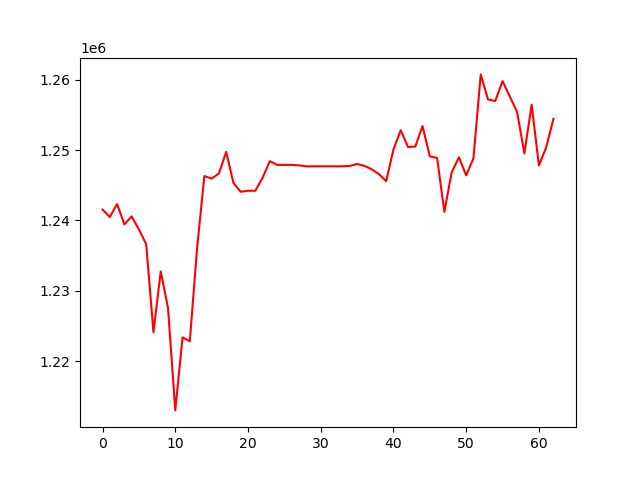

The data file committed next to this chart (first rows):
, 0
0, 1241537
1, 1240476
2, 1242315
3, 1239442
4, 1240572
5, 1238712
6, 1236644
7, 1224099
8, 1232744
9, 1227555
10, 1212996
11, 1223373
12, 1222828
13, 1236069
14, 1246308
15, 1245948
16, 1246673
17, 1249744
18, 1245319
19, 1244073
20, 1244218
21, 1244212
22, 1246040
23, 1248424
24, 1247895
25, 1247895
26, 1247895
27, 1247825
28, 1247693
29, 1247693
30, 1247693
31, 1247693
32, 1247693
33, 1247693
34, 1247744
35, 1248023
36, 1247757
37, 1247282
38, 1246589
39, 1245580
40, 1250083
41, 1252820
42, 1250435
43, 1250497
44, 1253411
45, 1249110
46, 1248883
47, 1241220
48, 1246806
49, 1248973
50, 1246405
51, 1248822
52, 1260755
53, 1257196
54, 1256969
55, 1259807
56, 1257607
57, 1255401
58, 1249525
59, 1256455
... 3 more rows
